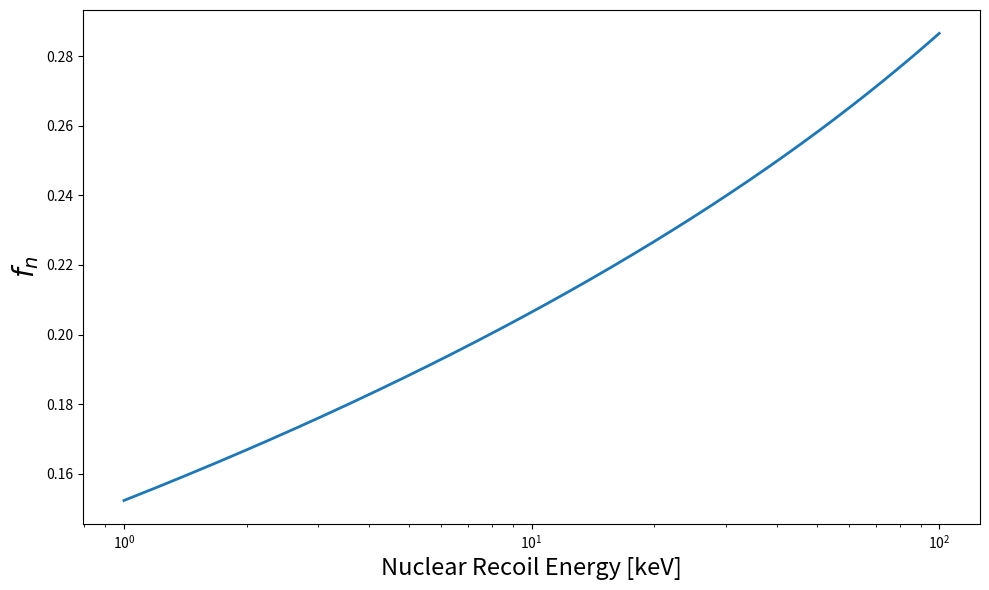

Source code (Python):
import numpy as np

import matplotlib.pyplot as plt

Z = 54
A = 131.29

RecoilEnergies = np.linspace(1, 100, 1001)

Epsilon = 11.5 * RecoilEnergies * Z**(-7./3)
k = 0.133 * Z**(2./3) * A**(-0.5)
g = 3 * Epsilon**0.15 + 0.7*Epsilon**0.6 + Epsilon
f = k*g / (1 + k*g)

fig, ax = plt.subplots(1, 1, figsize=(10, 6))
ax.plot(
	RecoilEnergies,
	f,
	linewidth=2
	)

ax.set_xscale('log')
ax.set_xlabel('Nuclear Recoil Energy [keV]', size=17)
ax.set_ylabel(r'$f_{n}$', size=20)
plt.tight_layout()
#plt.savefig('/Users/<user>/XENON/Thesis/Chapter2/Figures/Lindhard.png', format='png')
plt.show()
